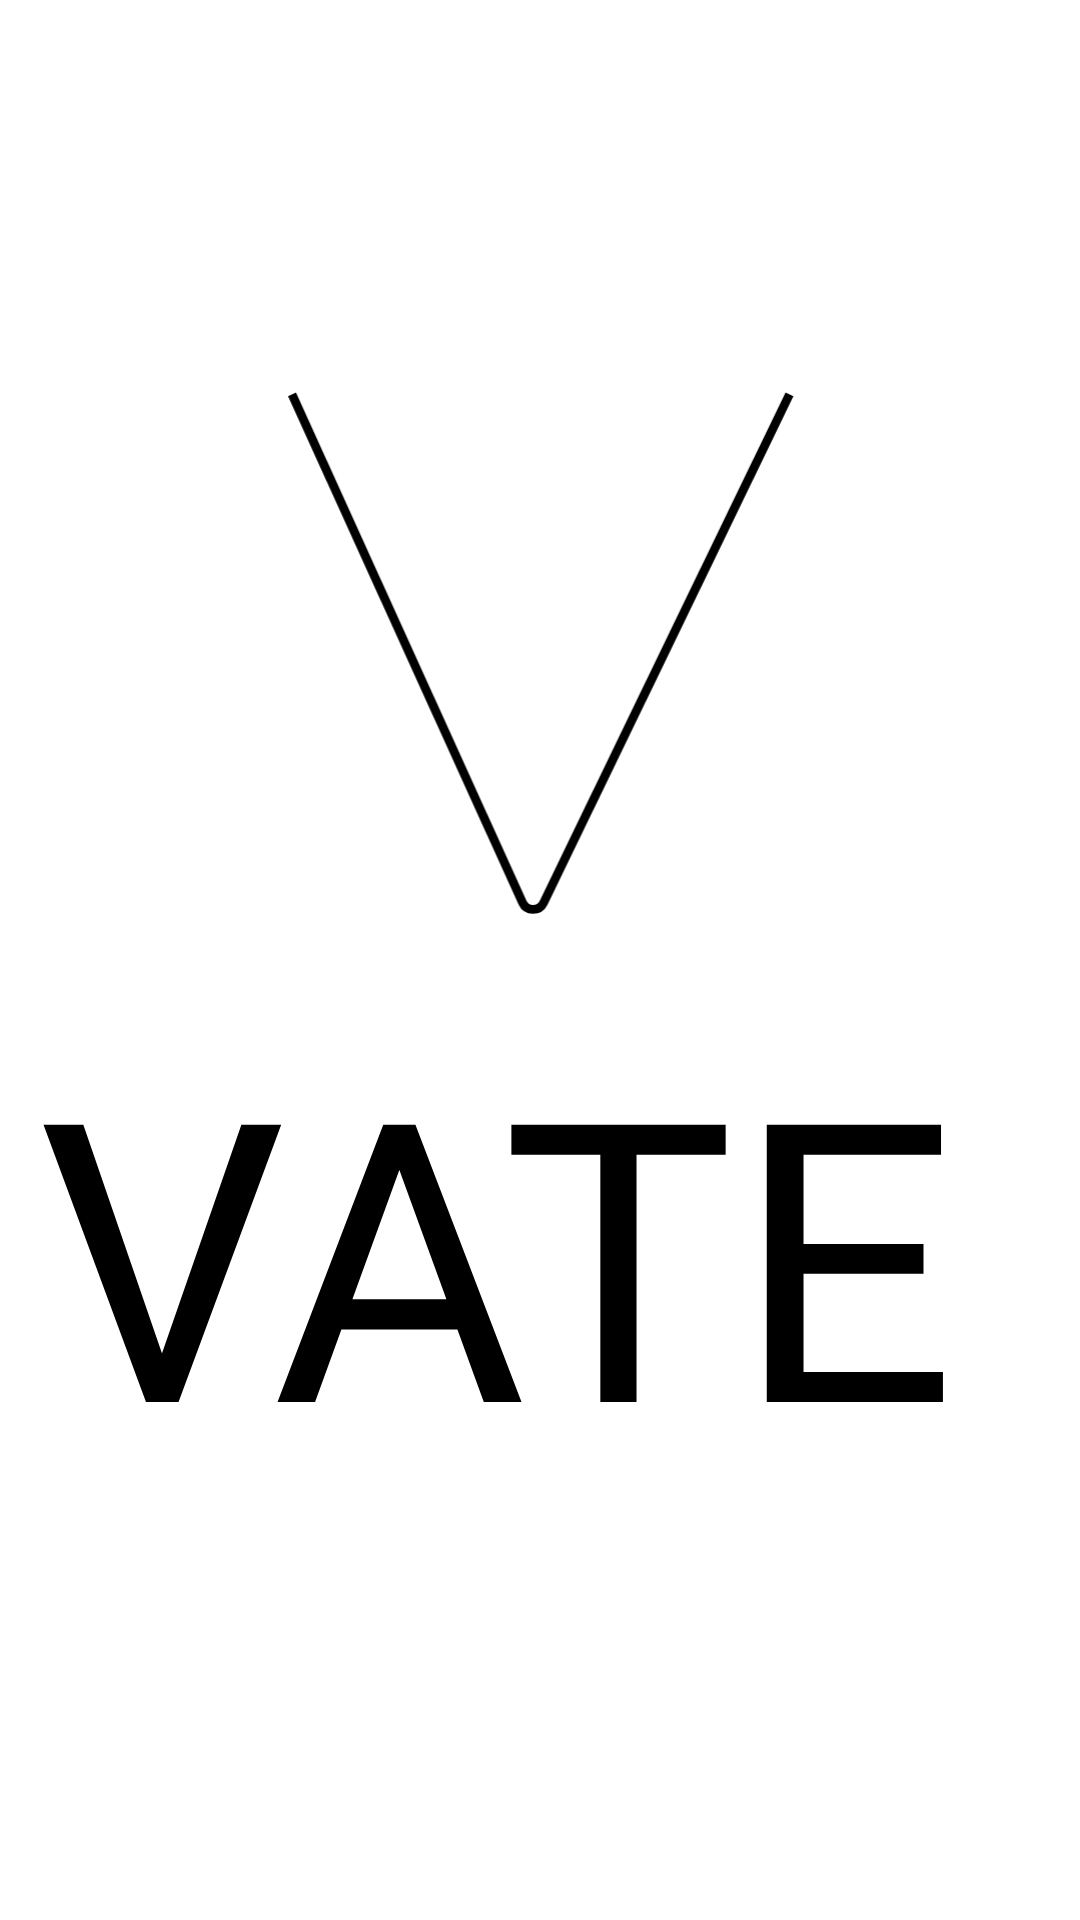

Produce the Android XML layout that renders to this screen, including the resource entries it uses.
<!-- AndroidManifest.xml: application theme Theme.FirstProjectUmarDHT219 -->
<!-- res/layout/activity_main.xml -->
<?xml version="1.0" encoding="utf-8"?>
<androidx.constraintlayout.widget.ConstraintLayout xmlns:android="http://schemas.android.com/apk/res/android"
    xmlns:app="http://schemas.android.com/apk/res-auto"
    xmlns:tools="http://schemas.android.com/tools"
    android:layout_width="match_parent"
    android:layout_height="match_parent"
    tools:context=".MainActivity">

    <TextView
        android:layout_width="wrap_content"
        android:layout_height="wrap_content"
        app:layout_constraintBottom_toBottomOf="parent"
        app:layout_constraintLeft_toLeftOf="parent"
        app:layout_constraintRight_toRightOf="parent"
        app:layout_constraintTop_toTopOf="parent" />


    <ImageView
        android:id="@+id/v"
        android:layout_width="190dp"
        android:layout_height="175dp"
        android:layout_marginTop="130dp"
        app:layout_constraintLeft_toLeftOf="parent"
        app:layout_constraintRight_toRightOf="parent"
        app:layout_constraintTop_toTopOf="parent"
        app:srcCompat="@drawable/vector_v"
        android:contentDescription="@string/vate" />

    <TextView
        android:id="@+id/vate"
        android:layout_width="335dp"
        android:layout_height="174dp"
        android:layout_marginTop="200dp"
        android:text="@string/vate"
        android:textColor="@color/black"
        android:textSize="130sp"
        app:layout_constraintLeft_toLeftOf="parent"
        app:layout_constraintRight_toRightOf="parent"
        app:layout_constraintTop_toTopOf="@+id/v" />



</androidx.constraintlayout.widget.ConstraintLayout>
<!-- resources referenced by this layout -->
<resources>
  <color name="black">#FF000000</color>
  <!-- drawable vector_v (drawable) -->
  <vector xmlns:android="http://schemas.android.com/apk/res/android"
      android:width="175dp"
      android:height="181dp"
      android:viewportWidth="175"
      android:viewportHeight="181">
    <path
        android:pathData="M2,1.5L81.473,176.724C82.874,179.813 87.241,179.866 88.717,176.814L129.25,93L173.5,1.5"
        android:strokeWidth="3"
        android:fillColor="#00000000"
        android:strokeColor="#000000"/>
  </vector>
  <string name="vate">VATE</string>
  <style name="Theme.FirstProjectUmarDHT219" parent="Theme.MaterialComponents.DayNight.DarkActionBar">
          
          <item name="colorPrimary">@color/purple_500</item>
          <item name="colorPrimaryVariant">@color/purple_700</item>
          <item name="colorOnPrimary">@color/white</item>
          
          <item name="colorSecondary">@color/teal_200</item>
          <item name="colorOnSecondary">@color/black</item>
          
          <item name="android:statusBarColor" tools:targetApi="l">?attr/colorPrimaryVariant</item>
          
      </style>
  <color name="purple_500">#FF6200EE</color>
  <color name="purple_700">#FF3700B3</color>
  <color name="white">#FFFFFFFF</color>
  <color name="teal_200">#FF03DAC5</color>
</resources>
